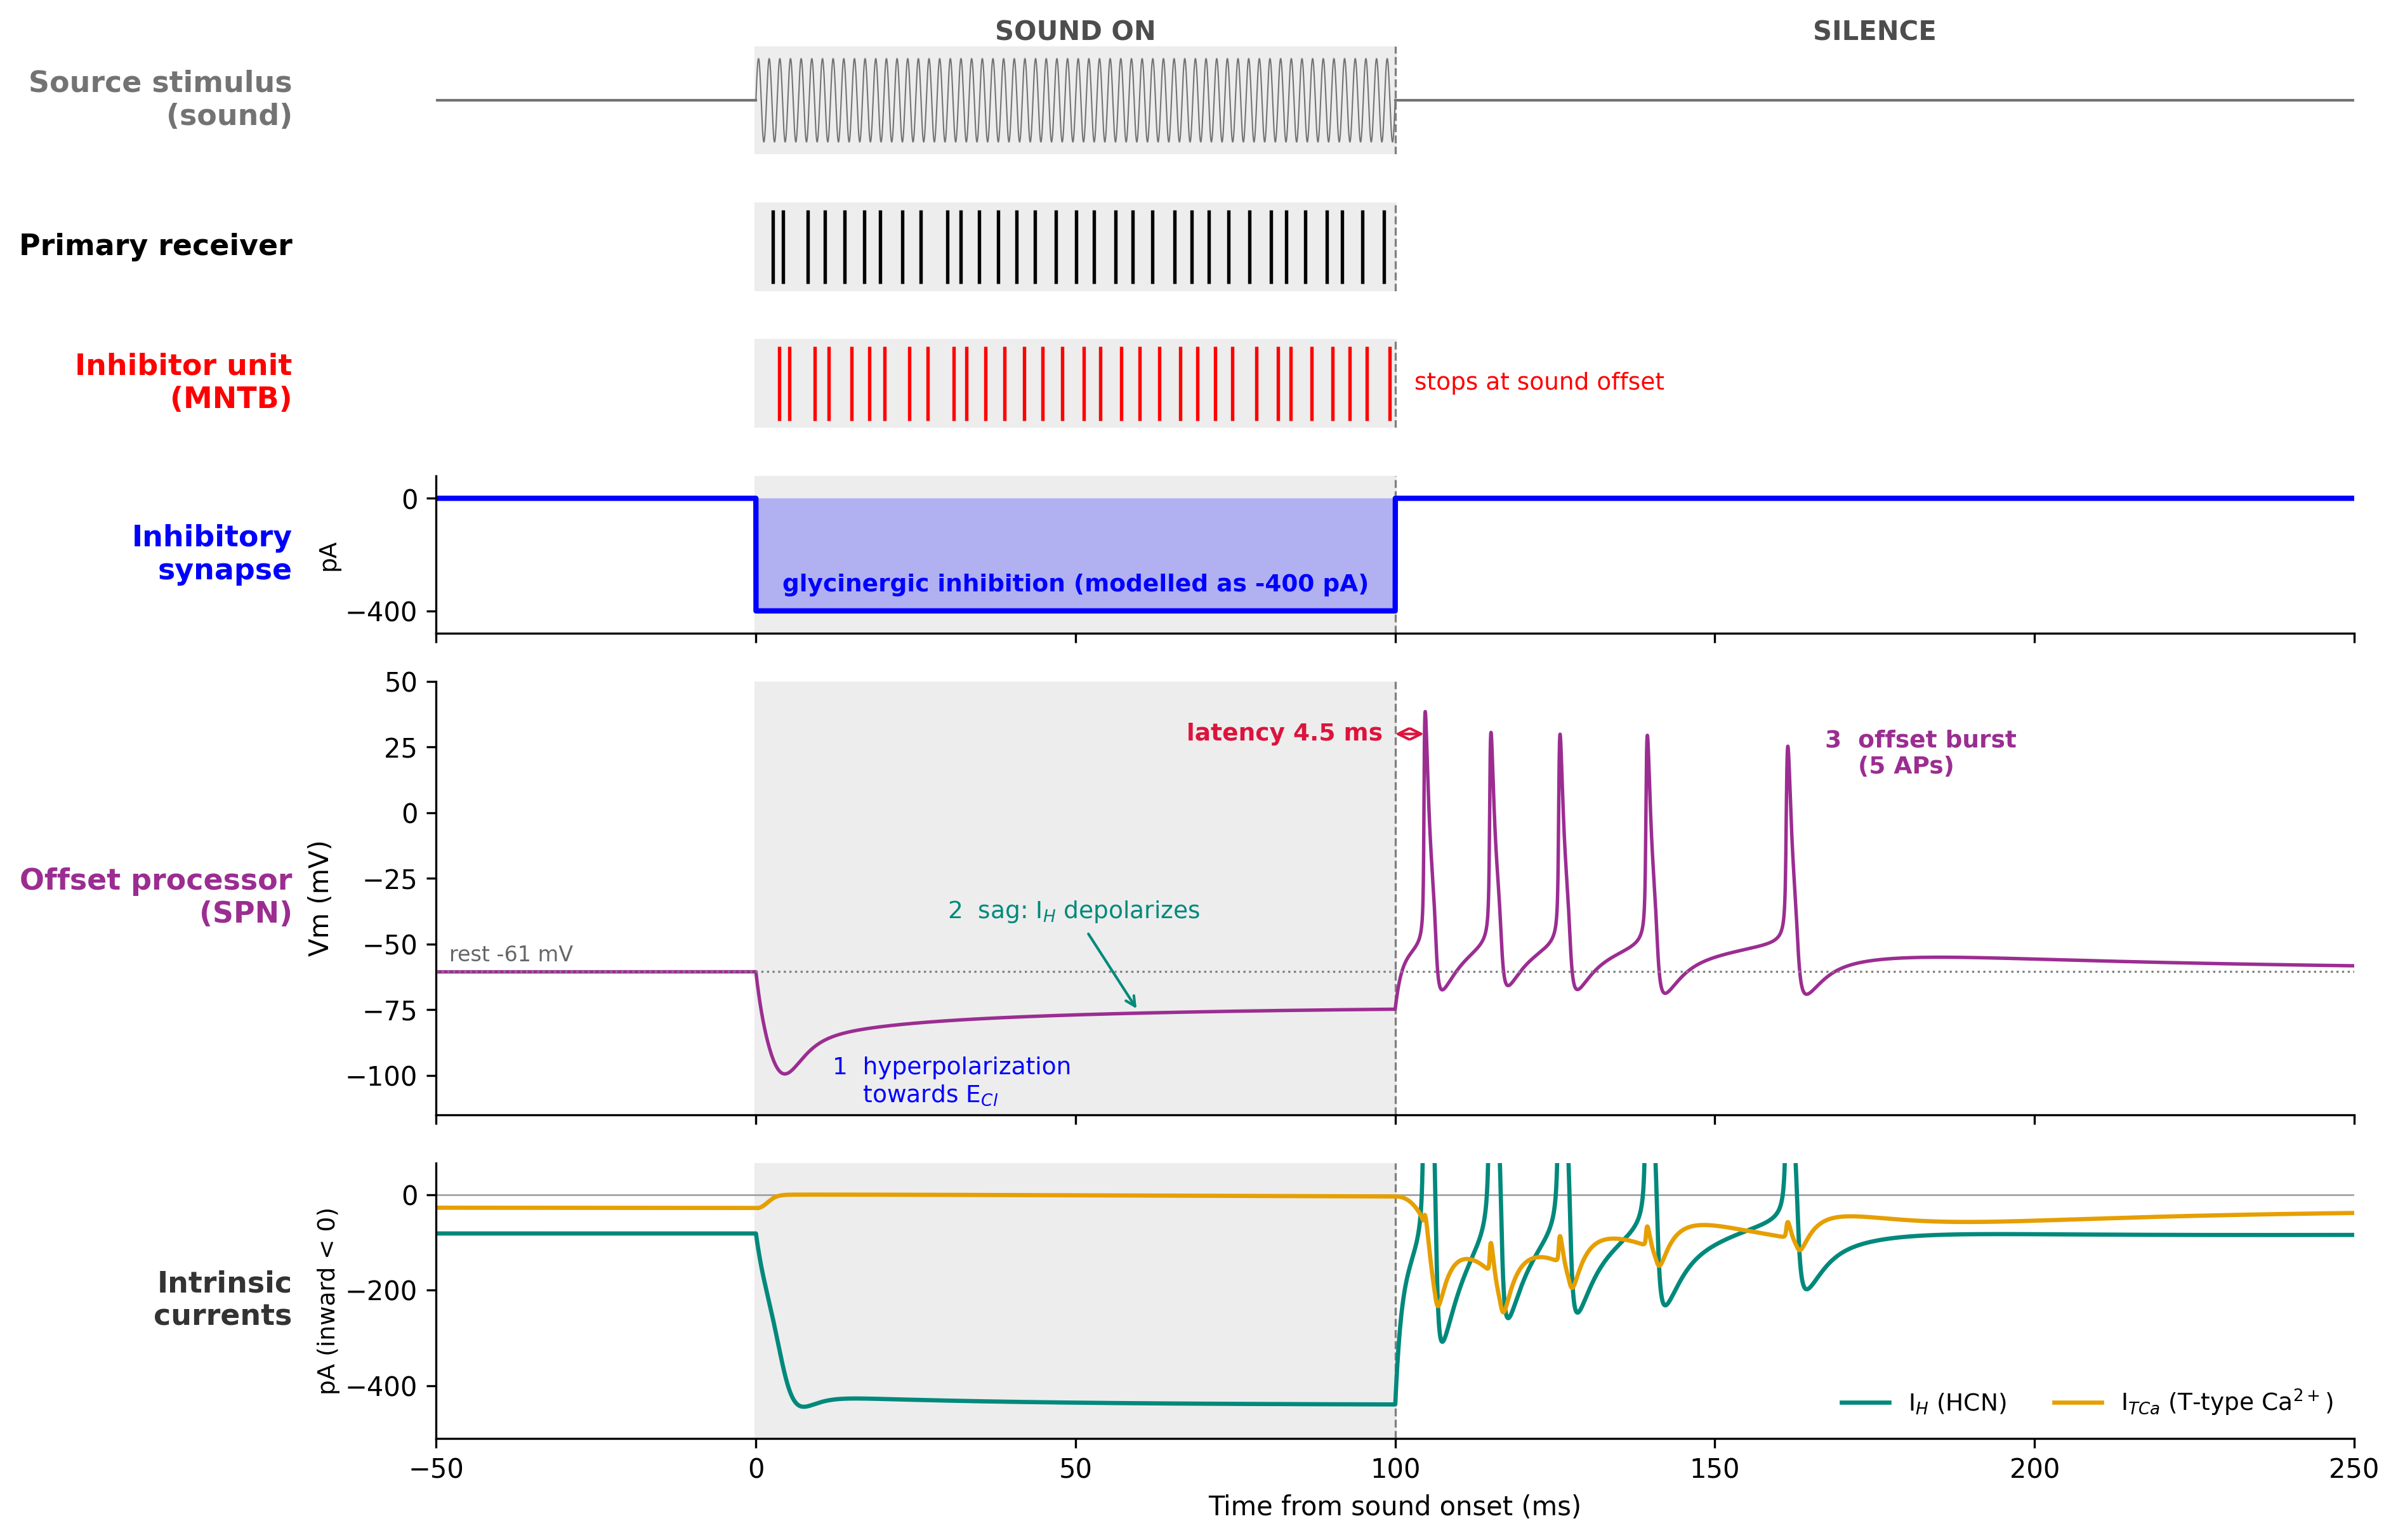

Generate this figure with Python:
"""Signal flow through the sound-offset circuit for one stimulus (full model).

Colour code follows the circuit slide (slide 3):
  sound = grey, primary receiver = black, inhibitor unit (MNTB) = red,
  inhibitory synapse = blue, offset processor (SPN) = purple.
I_H (teal) and I_TCa (orange) use the colours of the slide 6 annotations.

The SPN trace and its I_H / I_TCa currents are simulated with the full model
and the same -400 pA, 100 ms step as slide 6 (a); the step stands in for the
summed glycinergic IPSC. The primary-receiver and MNTB spike trains are
schematic (not simulated).
"""
import os
import numpy as np
import matplotlib.pyplot as plt
from matplotlib.patches import Rectangle
from neuron import h

os.chdir(os.path.dirname(os.path.abspath(__file__)))
h.load_file('stdrun.hoc')
h.load_file('spn_neuron.hoc')
seg = h.soma(0.5)

DUR, AMP, T_ON, T_POST = 100.0, -0.4, 200.0, 150.0
T_OFF = T_ON + DUR
C = dict(sound='0.45', recv='k', mntb='red', syn='blue', spn='#9b2d91',
         ih='#00897b', ica='#e69f00')

stim = h.IClamp(seg)
stim.delay, stim.dur, stim.amp = T_ON, DUR, AMP
rec = {k: h.Vector().record(r) for k, r in dict(
    t=h._ref_t, v=seg._ref_v, ih=seg._ref_i_sjg_ih, ica=seg._ref_ica).items()}
spikes = h.Vector()
nc = h.NetCon(seg._ref_v, None, sec=h.soma)
nc.threshold = 0
nc.record(spikes)
h.dt = 0.01
h.finitialize(-60)
h.continuerun(T_OFF + T_POST)

area_cm2 = seg.area() * 1e-8
r = {k: np.array(x) for k, x in rec.items()}
t = r['t'] - T_ON
v = r['v']
ih = r['ih'] * area_cm2 * 1e9          # mA/cm2 * cm2 = mA -> pA
ica = r['ica'] * area_cm2 * 1e9
sp = np.array(spikes) - T_ON
off_sp = sp[sp > DUR]
lat = off_sp[0] - DUR
v_rest = v[np.searchsorted(t, -1)]

# schematic spike trains (phase-locked firing during the sound)
rng = np.random.default_rng(3)
recv_sp = np.arange(2.0, DUR - 1.0, 3.0) + rng.normal(0, 0.3, 33)
mntb_sp = recv_sp + 1.0 + rng.normal(0, 0.15, recv_sp.size)

fig, axs = plt.subplots(6, 1, figsize=(13, 9.5), sharex=True,
                        gridspec_kw=dict(height_ratios=[0.55, 0.45, 0.45,
                                                        0.8, 2.2, 1.4],
                                         hspace=0.25))
XL = (-50, 250)
for ax in axs:
    ax.axvspan(0, DUR, color='0.93', zorder=0)
    ax.spines[['top', 'right']].set_visible(False)
    ax.set_xlim(*XL)


def label(ax, text, color):
    ax.text(-0.075, 0.5, text, transform=ax.transAxes, ha='right',
            va='center', color=color, fontsize=11, fontweight='bold')


# 1 sound
ax = axs[0]
ts = np.linspace(0, DUR, 4000)
ax.plot(ts, np.sin(2 * np.pi * 0.6 * ts), color=C['sound'], lw=0.5)
ax.plot([XL[0], 0], [0, 0], [DUR, XL[1]], [0, 0], color=C['sound'], lw=1)
ax.set_ylim(-1.3, 1.3)
ax.axis('off')
label(ax, 'Source stimulus\n(sound)', C['sound'])
ax.text(DUR / 2, 1.45, 'SOUND ON', ha='center', fontsize=10,
        fontweight='bold', color='0.3')
ax.text(DUR + 75, 1.45, 'SILENCE', ha='center', fontsize=10,
        fontweight='bold', color='0.3')

# 2-3 spike trains
for ax, s, col, name in [(axs[1], recv_sp, C['recv'], 'Primary receiver'),
                         (axs[2], mntb_sp, C['mntb'], 'Inhibitor unit\n(MNTB)')]:
    ax.vlines(s, 0, 1, color=col, lw=1.3)
    ax.set_ylim(-0.1, 1.1)
    ax.axis('off')
    label(ax, name, col)
axs[2].text(DUR + 3, 0.5, 'stops at sound offset', color=C['mntb'],
            fontsize=9, va='center')

# 4 inhibitory synaptic current
ax = axs[3]
i_syn = np.where((t >= 0) & (t < DUR), AMP * 1e3, 0.0)
ax.plot(t, i_syn, color=C['syn'], lw=2)
ax.fill_between(t, i_syn, 0, color=C['syn'], alpha=0.25, lw=0)
ax.set_ylim(-480, 80)
ax.set_yticks([-400, 0])
ax.set_ylabel('pA', fontsize=9, labelpad=2)
label(ax, 'Inhibitory\nsynapse', C['syn'])
ax.text(DUR / 2, -330, 'glycinergic inhibition (modelled as -400 pA)',
        ha='center', color=C['syn'], fontsize=9, fontweight='bold')

# 5 SPN membrane potential
ax = axs[4]
ax.plot(t, v, color=C['spn'], lw=1.3)
ax.axhline(v_rest, ls=':', color='0.5', lw=0.8)
ax.text(-48, v_rest + 4, f'rest {v_rest:.0f} mV', fontsize=8, color='0.4')
ax.set_ylim(-115, 50)
ax.set_ylabel('Vm (mV)')
label(ax, 'Offset processor\n(SPN)', C['spn'])
i_min = np.argmin(np.where((t > 0) & (t < DUR), v, np.inf))
ax.annotate('1  hyperpolarization\n    towards E$_{Cl}$', (t[i_min], v[i_min]),
            xytext=(12, -112), fontsize=9, color=C['syn'], va='bottom')
ax.annotate('2  sag: I$_H$ depolarizes', (60, v[np.searchsorted(t, 60)]),
            xytext=(30, -40), fontsize=9, color=C['ih'],
            arrowprops=dict(arrowstyle='->', color=C['ih']))
ax.annotate('', (DUR, 30), (DUR + lat, 30),
            arrowprops=dict(arrowstyle='<->', color='crimson', lw=1,
                            shrinkA=0, shrinkB=0))
ax.text(DUR - 2, 30, f'latency {lat:.1f} ms', ha='right', va='center',
        fontsize=9, color='crimson', fontweight='bold')
ax.text(off_sp[-1] + 6, 15, f'3  offset burst\n    ({off_sp.size} APs)',
        fontsize=9, color=C['spn'], fontweight='bold')

# 6 intrinsic currents
ax = axs[5]
ax.axhline(0, color='0.6', lw=0.6)
ax.plot(t, ih, color=C['ih'], lw=1.6, label='I$_H$ (HCN)')
ax.plot(t, ica, color=C['ica'], lw=1.6, label='I$_{TCa}$ (T-type Ca$^{2+}$)')
lo = min(ih.min(), ica.min())
ax.set_ylim(lo * 1.15, -lo * 0.15)
ax.set_ylabel('pA (inward < 0)', fontsize=9, labelpad=2)
label(ax, 'Intrinsic\ncurrents', '0.2')
ax.legend(frameon=False, loc='lower right', fontsize=9, ncol=2)
ax.set_xlabel('Time from sound onset (ms)')

for ax in axs:
    ax.axvline(DUR, color='0.5', lw=0.8, ls='--', zorder=1)

fig.savefig('signal_flow_full_model.png', dpi=300, bbox_inches='tight')
print(f'rest {v_rest:.1f} mV, min {v[i_min]:.1f} mV, latency {lat:.1f} ms, '
      f'{off_sp.size} offset APs, I_H peak {ih.min():.0f} pA, '
      f'I_TCa peak {ica.min():.0f} pA')
